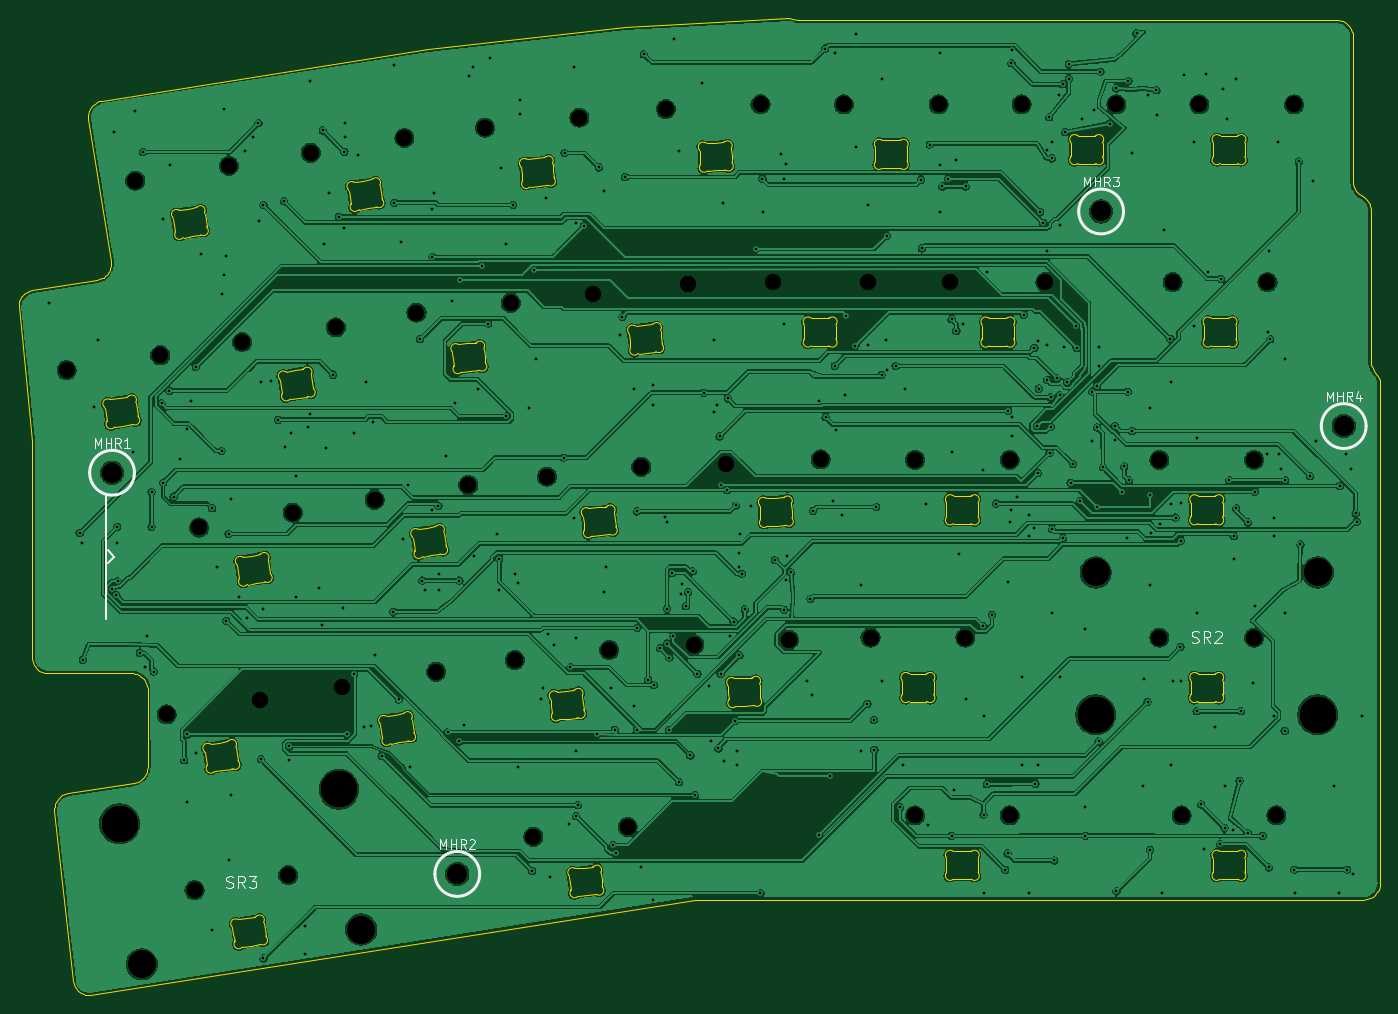
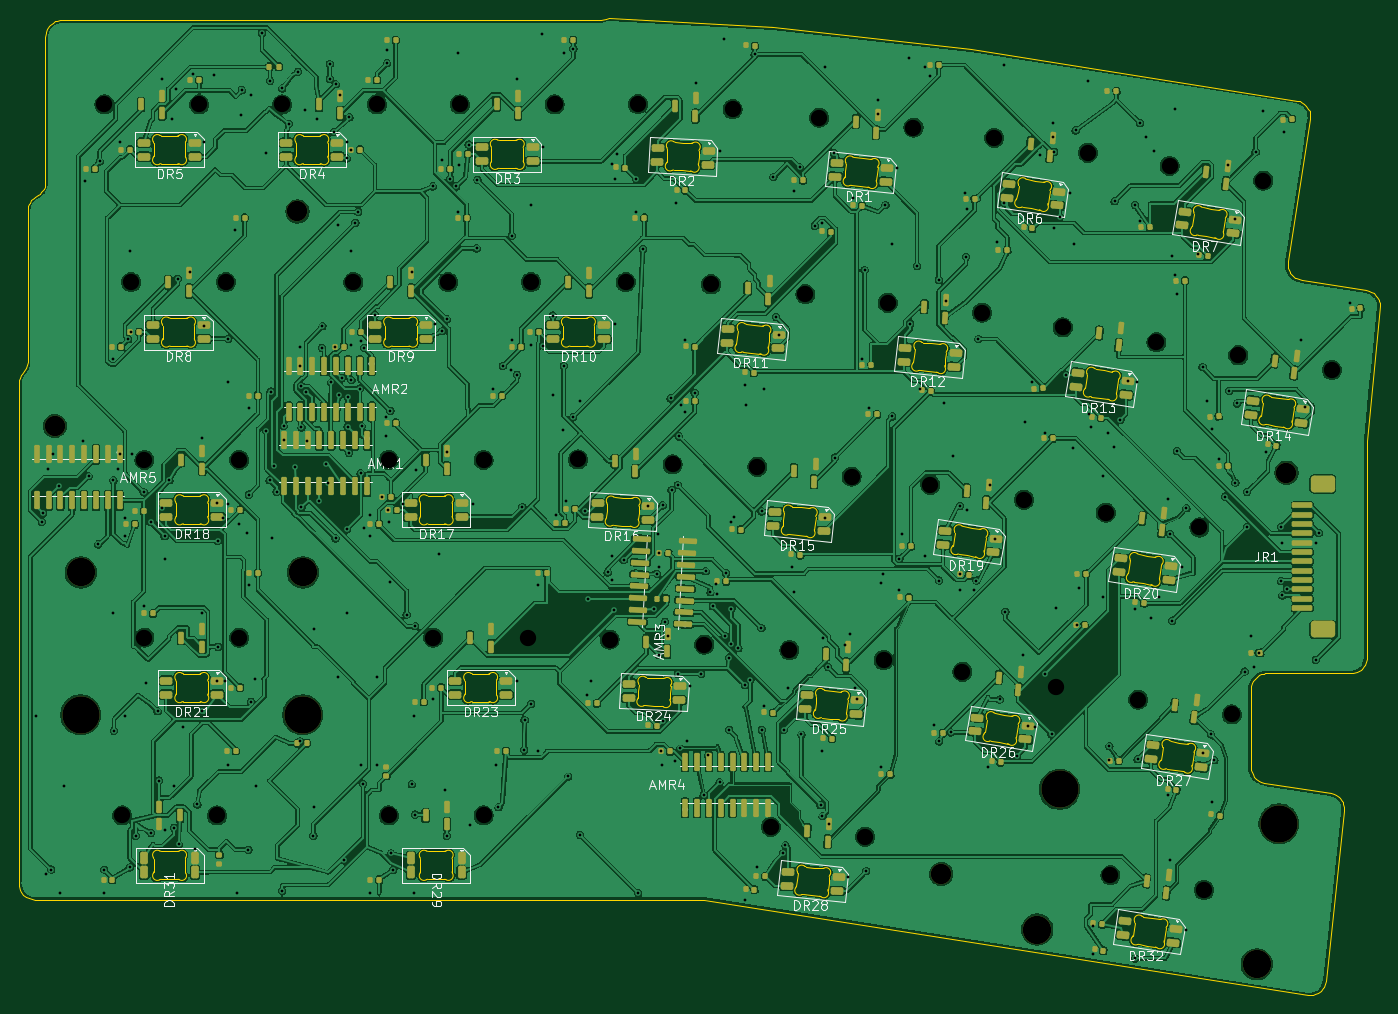
Circuit board: 9 layer files. Board 145.9 x 104.7 mm.
- bottom_copper: Symm60HE-three-key-left-wkl-right-Right-B_Cu.gbl (959986 bytes)
- bottom_mask: Symm60HE-three-key-left-wkl-right-Right-B_Mask.gbs (25810 bytes)
- bottom_silk: Symm60HE-three-key-left-wkl-right-Right-B_Silkscreen.gbo (112747 bytes)
- outline: Symm60HE-three-key-left-wkl-right-Right-Edge_Cuts.gm1 (48276 bytes)
- top_copper: Symm60HE-three-key-left-wkl-right-Right-F_Cu.gtl (553147 bytes)
- top_mask: Symm60HE-three-key-left-wkl-right-Right-F_Mask.gts (1014 bytes)
- top_silk: Symm60HE-three-key-left-wkl-right-Right-F_Silkscreen.gto (11259 bytes)
- drill: Symm60HE-three-key-left-wkl-right-Right-NPTH.drl (1711 bytes)
- drill: Symm60HE-three-key-left-wkl-right-Right-PTH.drl (8246 bytes)

=== bottom_copper: Symm60HE-three-key-left-wkl-right-Right-B_Cu.gbl (959986 bytes, source omitted) ===
=== bottom_mask: Symm60HE-three-key-left-wkl-right-Right-B_Mask.gbs (25810 bytes, source omitted) ===
=== bottom_silk: Symm60HE-three-key-left-wkl-right-Right-B_Silkscreen.gbo (112747 bytes, source omitted) ===
=== outline: Symm60HE-three-key-left-wkl-right-Right-Edge_Cuts.gm1 (48276 bytes, source omitted) ===
=== top_copper: Symm60HE-three-key-left-wkl-right-Right-F_Cu.gtl (553147 bytes, source omitted) ===
=== top_mask: Symm60HE-three-key-left-wkl-right-Right-F_Mask.gts ===
%TF.GenerationSoftware,KiCad,Pcbnew,10.0.5*%
%TF.CreationDate,2026-09-22T21:49:40-04:00*%
%TF.ProjectId,Symm60HE-three-key-left-wkl-right-Right,53796d6d-3630-4484-952d-74687265652d,rev?*%
%TF.SameCoordinates,Original*%
%TF.FileFunction,Soldermask,Top*%
%TF.FilePolarity,Negative*%
%FSLAX46Y46*%
G04 Gerber Fmt 4.6, Leading zero omitted, Abs format (unit mm)*
G04 Created by KiCad (PCBNEW 10.0.5) date 2026-09-22 21:49:40*
%MOMM*%
%LPD*%
G01*
G04 APERTURE LIST*
%ADD10C,2.200000*%
%ADD11C,3.048000*%
%ADD12C,3.987800*%
G04 APERTURE END LIST*
D10*
%TO.C,MHR3*%
X273000000Y-21000000D03*
%TD*%
D11*
%TO.C,SR3*%
X193708259Y-97961555D03*
D12*
X191324198Y-82909185D03*
D11*
X170188930Y-101686651D03*
D12*
X167804869Y-86634281D03*
%TD*%
D10*
%TO.C,MHR4*%
X299000000Y-44000000D03*
%TD*%
%TO.C,MHR2*%
X204000000Y-92000000D03*
%TD*%
D11*
%TO.C,SR2*%
X272414750Y-59690000D03*
D12*
X272414750Y-74930000D03*
D11*
X296227250Y-59690000D03*
D12*
X296227250Y-74930000D03*
%TD*%
D10*
%TO.C,MHR1*%
X167000000Y-49000000D03*
%TD*%
M02*

=== top_silk: Symm60HE-three-key-left-wkl-right-Right-F_Silkscreen.gto (11259 bytes, source omitted) ===
=== drill: Symm60HE-three-key-left-wkl-right-Right-NPTH.drl ===
M48
; DRILL file KiCad 10.0.5 date 2026-09-22T21:49:41
; FORMAT={-:-/ absolute / metric / decimal}
; #@! TF.CreationDate,2026-09-22T21:49:41-04:00
; #@! TF.GenerationSoftware,Kicad,Pcbnew,10.0.5
; #@! TF.FileFunction,NonPlated,1,2,NPTH
FMAT,2
METRIC
; #@! TA.AperFunction,NonPlated,NPTH,ComponentDrill
T1C1.750
; #@! TA.AperFunction,NonPlated,NPTH,ComponentDrill
T2C2.200
; #@! TA.AperFunction,NonPlated,NPTH,ComponentDrill
T3C3.048
; #@! TA.AperFunction,NonPlated,NPTH,ComponentDrill
T4C3.988
%
G90
G05
T1
X162.132Y-37.995
X169.489Y-17.696
X172.167Y-36.406
X172.858Y-74.906
X175.838Y-93.72
X176.331Y-54.87
X179.524Y-16.107
X180.942Y-35.007
X182.893Y-73.316
X185.873Y-92.13
X186.366Y-53.28
X188.293Y-14.704
X190.976Y-33.418
X191.696Y-71.921
X195.135Y-51.892
X198.327Y-13.115
X199.625Y-31.847
X201.731Y-70.332
X205.169Y-50.303
X206.976Y-12.009
X209.73Y-30.785
X210.167Y-69.069
X212.159Y-88.014
X213.607Y-49.426
X217.081Y-10.947
X218.568Y-29.863
X220.272Y-68.007
X222.263Y-86.952
X223.711Y-48.364
X226.351Y-10.034
X228.673Y-28.801
X229.397Y-67.416
X232.789Y-48.104
X236.497Y-9.502
X237.808Y-28.575
X239.543Y-66.884
X242.935Y-47.572
X245.428Y-9.525
X247.968Y-28.575
X248.285Y-66.675
X253.047Y-47.625
X253.047Y-85.725
X255.588Y-9.525
X256.858Y-28.575
X258.445Y-66.675
X263.207Y-47.625
X263.207Y-85.725
X264.478Y-9.525
X267.018Y-28.575
X274.638Y-9.525
X279.241Y-47.625
X279.241Y-66.675
X280.67Y-28.575
X281.623Y-85.725
X283.528Y-9.525
X289.401Y-47.625
X289.401Y-66.675
X290.83Y-28.575
X291.783Y-85.725
X293.688Y-9.525
T2
X167.0Y-49.0
X204.0Y-92.0
X273.0Y-21.0
X299.0Y-44.0
T3
X170.189Y-101.687
X193.708Y-97.962
X272.415Y-59.69
X296.227Y-59.69
T4
X167.805Y-86.634
X191.324Y-82.909
X272.415Y-74.93
X296.227Y-74.93
M30

=== drill: Symm60HE-three-key-left-wkl-right-Right-PTH.drl (8246 bytes, source omitted) ===
